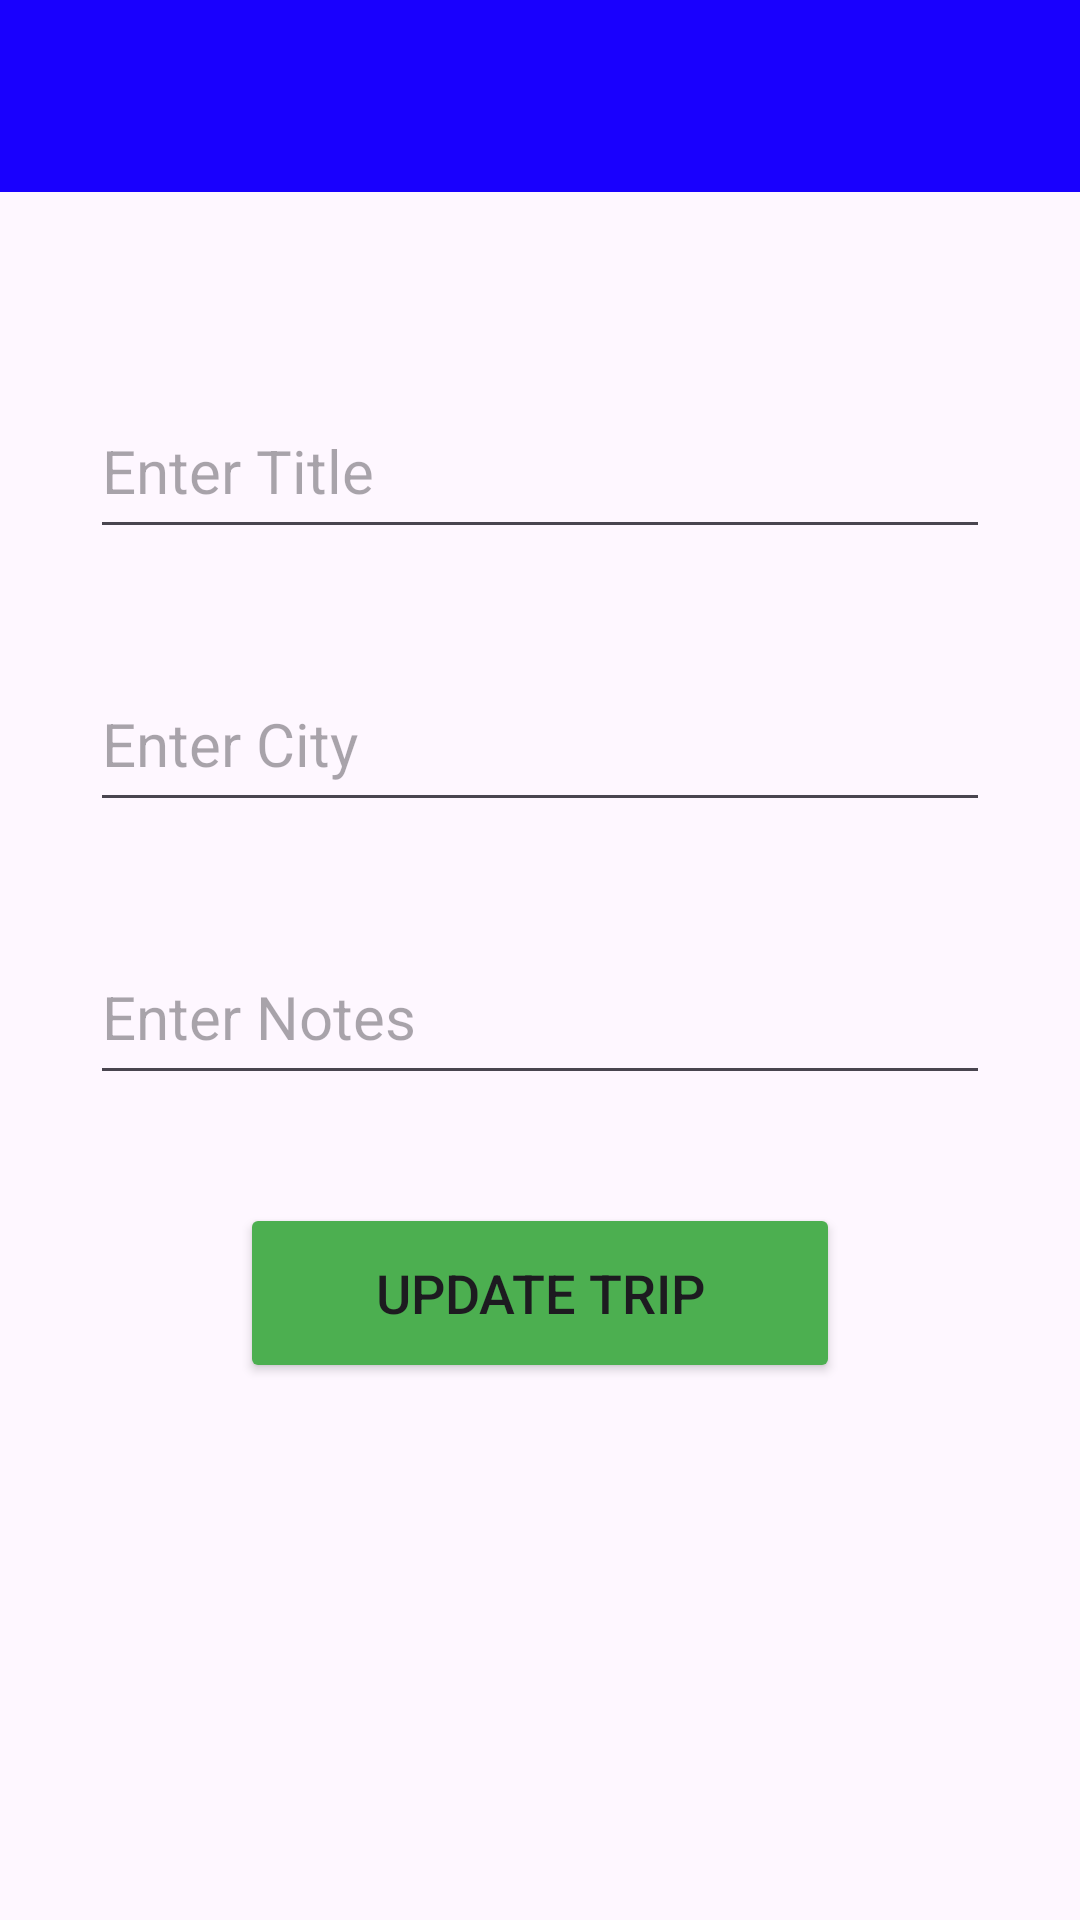

Produce the Android XML layout that renders to this screen, including the resource entries it uses.
<!-- AndroidManifest.xml: application theme Theme.FireBaseExampleApp -->
<!-- res/layout/activity_update_trip.xml -->
<?xml version="1.0" encoding="utf-8"?>
<androidx.constraintlayout.widget.ConstraintLayout xmlns:android="http://schemas.android.com/apk/res/android"
    xmlns:app="http://schemas.android.com/apk/res-auto"
    xmlns:tools="http://schemas.android.com/tools"
    android:layout_width="match_parent"
    android:layout_height="match_parent"
    tools:context=".activity.UpdateTripActivity">

    <EditText
        android:id="@+id/editTextUpdateTitle"
        android:layout_width="300dp"
        android:layout_height="55dp"
        android:layout_marginTop="64dp"
        android:ems="10"
        android:hint="Enter Title"
        android:inputType="text"
        android:textSize="20sp"
        android:textColor="@color/black"
        app:layout_constraintEnd_toEndOf="parent"
        app:layout_constraintHorizontal_bias="0.5"
        app:layout_constraintStart_toStartOf="parent"
        app:layout_constraintTop_toBottomOf="@+id/updatetriptoolbar" />

    <EditText
        android:id="@+id/editTextUpdateCity"
        android:layout_width="300dp"
        android:layout_height="55dp"
        android:layout_marginTop="36dp"
        android:ems="10"
        android:hint="Enter City"
        android:inputType="text"
        android:textSize="20sp"
        android:textColor="@color/black"
        app:layout_constraintEnd_toEndOf="parent"
        app:layout_constraintHorizontal_bias="0.5"
        app:layout_constraintStart_toStartOf="parent"
        app:layout_constraintTop_toBottomOf="@+id/editTextUpdateTitle" />

    <EditText
        android:id="@+id/editTextUpdateNotes"
        android:layout_width="300dp"
        android:layout_height="55dp"
        android:layout_marginTop="36dp"
        android:ems="10"
        android:hint="Enter Notes"
        android:inputType="text"
        android:textSize="20sp"
        android:textColor="@color/black"
        app:layout_constraintEnd_toEndOf="parent"
        app:layout_constraintHorizontal_bias="0.5"
        app:layout_constraintStart_toStartOf="parent"
        app:layout_constraintTop_toBottomOf="@+id/editTextUpdateCity" />

    <Button
        android:id="@+id/buttonUpdateTrip"
        android:layout_width="200dp"
        android:layout_height="60dp"
        android:layout_marginTop="36dp"
        android:text="Update Trip"
        android:textSize="18sp"
        android:backgroundTint="@color/green"
        app:layout_constraintEnd_toEndOf="parent"
        app:layout_constraintHorizontal_bias="0.5"
        app:layout_constraintStart_toStartOf="parent"
        app:layout_constraintTop_toBottomOf="@+id/editTextUpdateNotes" />

    <androidx.appcompat.widget.Toolbar
        android:id="@+id/updatetriptoolbar"
        android:layout_width="match_parent"
        android:layout_height="?attr/actionBarSize"
        android:background="@color/blue"
        app:titleTextColor="@color/white"
        android:minHeight="?attr/actionBarSize"
        android:theme="?attr/actionBarTheme"
        tools:layout_editor_absoluteX="1dp"
        tools:ignore="MissingConstraints" />

</androidx.constraintlayout.widget.ConstraintLayout>
<!-- resources referenced by this layout -->
<resources>
  <color name="black">#FF000000</color>
  <color name="blue">#1900fe</color>
  <color name="green">#4CAF50</color>
  <color name="white">#FFFFFFFF</color>
  <style name="Theme.FireBaseExampleApp" parent="Base.Theme.FireBaseExampleApp" />
  <style name="Base.Theme.FireBaseExampleApp" parent="Theme.Material3.DayNight.NoActionBar">
          
          
      </style>
</resources>
